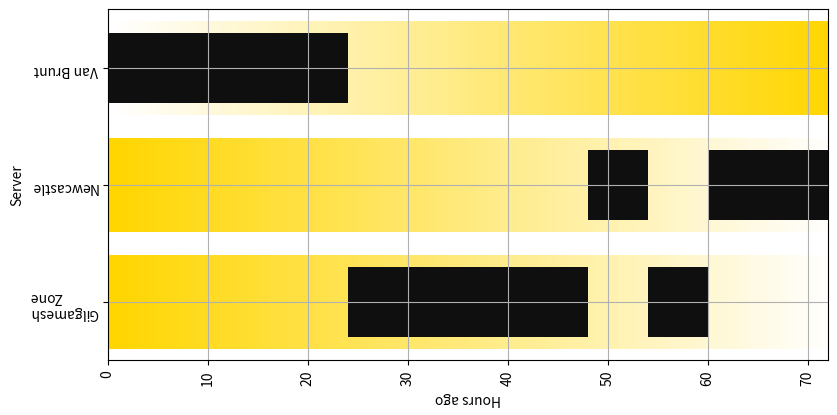

Write the Python code that produced this figure. (Note: this script raises an exception after producing the figure.)
# Importing the matplotlb.pyplot 
import matplotlib.pyplot as plt 
from textwrap import wrap

hours = 72
server_labels=["Gilgamesh Zone", "Newcastle", "Van Brunt"]
server_labels = [ '\n'.join(wrap(l, 10)) for l in server_labels ]
# Declaring a figure "gnt" 
fig, gnt = plt.subplots() 

fig.set_figheight(4.5)
fig.set_figwidth(9)
# Setting Y-axis limits 
gnt.set_ylim(0, 30) 




# Setting X-axis limits 
gnt.set_xlim(0, 72) 

# Setting labels for x-axis and y-axis 

gnt.set_ylabel('Server') 

#gnt.xaxis.set_rotate_label(False)  # disable automatic rotation
gnt.set_xlabel('Hours ago', rotation=180)


# Setting ticks on y-axis 
gnt.set_yticks([5, 15, 25]) 
# Labelling tickes of y-axis 
gnt.set_yticklabels(server_labels) 


# Setting graph attribute 
gnt.grid(True) 

# You can specify a rotation for the tick labels in degrees or with keywords.
for tick in gnt.get_xticklabels():
     tick.set_rotation(90)

     # You can specify a rotation for the tick labels in degrees or with keywords.
for tick in gnt.get_yticklabels():
     tick.set_rotation(180)


# Declaring a bar in schedule 
for x in range(hours):
    a=x/72
    #print(a)
    gnt.broken_barh([(x, 1)], (21, 8), facecolors =(1, 0.84, 0.0, a))
gnt.broken_barh([(0, 24)], (22, 6), facecolors =('#0f0f0f')) 

  
# Declaring multiple bars in at same level and same width 
for x in range(hours):
    a=1-x/72
    #print(a)
    gnt.broken_barh([(x, 1)], (1, 8), facecolors =(1, 0.84, 0.0, a))
gnt.broken_barh([(24, 24), (54, 6)], (2, 6), 
                         facecolors ='#0f0f0f') 
  
for x in range(hours):
    a=1-x/72
    #print(a)
    gnt.broken_barh([(x, 1)], (11, 8), facecolors =(1, 0.84, 0.0, a))
gnt.broken_barh([(48, 6), (60, 12), (130, 10)], (12, 6), 
                                  facecolors =('#0f0f0f')) 

#spacing around graph
plt.gcf().subplots_adjust(bottom=0.10)
plt.gcf().subplots_adjust(left=0.10)

#plt.savefig("test.svg")

plt.savefig("../../../../web-2/images/gantt1.png", transparent=True) 